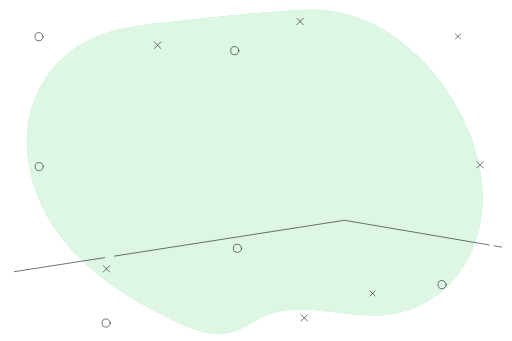
t = 0.00 s
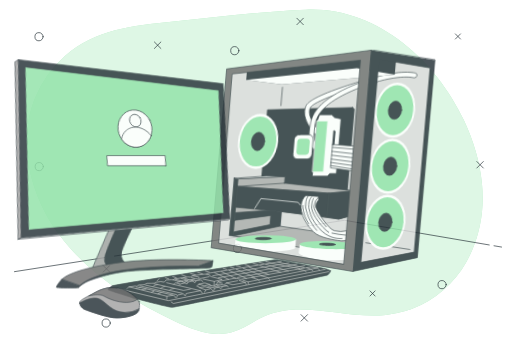
t = 0.33 s
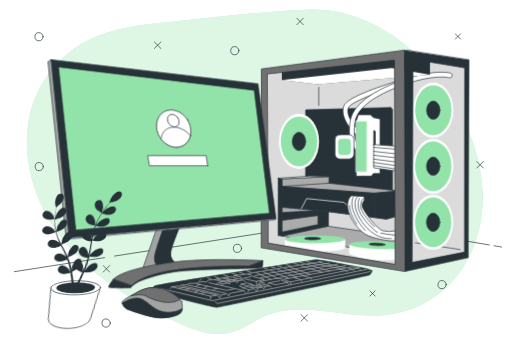
t = 0.99 s
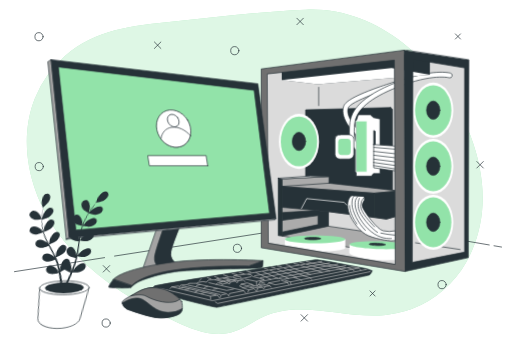
t = 1.32 s
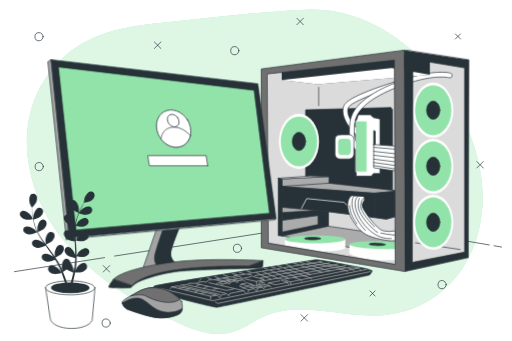
t = 1.76 s
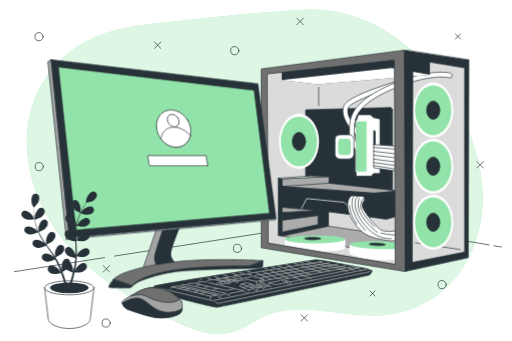
t = 2.20 s

The animated SVG that drew these frames (rendered in a browser with its animation timeline set to each time). Animation: 1 CSS @keyframes rule; one cycle of 2.20 s.

<svg class="animated" id="freepik_stories-modern-desktop-computer" xmlns="http://www.w3.org/2000/svg" viewBox="0 0 750 500" version="1.1" xmlns:xlink="http://www.w3.org/1999/xlink" xmlns:svgjs="http://svgjs.com/svgjs"><style>svg#freepik_stories-modern-desktop-computer:not(.animated) .animable {opacity: 0;}svg#freepik_stories-modern-desktop-computer.animated #freepik--CPU--inject-239 {animation: 1s 1 forwards cubic-bezier(.36,-0.01,.5,1.38) lightSpeedLeft;animation-delay: 0s;}svg#freepik_stories-modern-desktop-computer.animated #freepik--Keyboard--inject-239 {animation: 1s 1 forwards cubic-bezier(.36,-0.01,.5,1.38) lightSpeedLeft;animation-delay: 0s;}svg#freepik_stories-modern-desktop-computer.animated #freepik--Mouse--inject-239 {animation: 1s 1 forwards cubic-bezier(.36,-0.01,.5,1.38) lightSpeedLeft;animation-delay: 0s;}svg#freepik_stories-modern-desktop-computer.animated #freepik--Monitor--inject-239 {animation: 1s 1 forwards cubic-bezier(.36,-0.01,.5,1.38) lightSpeedLeft;animation-delay: 0s;}svg#freepik_stories-modern-desktop-computer.animated #freepik--Plant--inject-239 {animation: 2.2s 1 forwards cubic-bezier(.36,-0.01,.5,1.38) lightSpeedLeft;animation-delay: 0s;}            @keyframes lightSpeedLeft {              from {                transform: translate3d(-50%, 0, 0) skewX(20deg);                opacity: 0;              }              60% {                transform: skewX(-10deg);                opacity: 1;              }              80% {                transform: skewX(2deg);              }              to {                opacity: 1;                transform: translate3d(0, 0, 0);              }            }        </style><g id="freepik--background-simple--inject-239" class="animable" style="transform-origin: 373.132px 251.913px;"><path d="M706.44,270.9c-2.82-32.64-12.57-64.71-26.6-94.42C638,87.76,551.91,10.26,448.74,14.16,382.58,16.67,317,25.23,251.16,32c-56.17,5.8-112,11.1-156.28,50.11a164.19,164.19,0,0,0-44,61.81c-26.36,66-6.66,143.93,35.93,200.83s105,95.72,169.16,126.3c26.17,12.46,55.52,24,83.44,16.24,17.19-4.79,31.6-16.41,47.91-23.64,54.9-24.34,118.56,4.29,178.29-1.88a154.18,154.18,0,0,0,94.25-45.91c29.58-30.67,45.25-73.24,47.24-115.8A220.19,220.19,0,0,0,706.44,270.9Z" style="fill: rgb(146, 227, 169); transform-origin: 373.132px 251.913px;" id="elkivha1cubrk" class="animable"></path><g id="el80zz9j6q7g2"><path d="M706.44,270.9c-2.82-32.64-12.57-64.71-26.6-94.42C638,87.76,551.91,10.26,448.74,14.16,382.58,16.67,317,25.23,251.16,32c-56.17,5.8-112,11.1-156.28,50.11a164.19,164.19,0,0,0-44,61.81c-26.36,66-6.66,143.93,35.93,200.83s105,95.72,169.16,126.3c26.17,12.46,55.52,24,83.44,16.24,17.19-4.79,31.6-16.41,47.91-23.64,54.9-24.34,118.56,4.29,178.29-1.88a154.18,154.18,0,0,0,94.25-45.91c29.58-30.67,45.25-73.24,47.24-115.8A220.19,220.19,0,0,0,706.44,270.9Z" style="fill: rgb(255, 255, 255); opacity: 0.7; transform-origin: 373.132px 251.913px;" class="animable"></path></g></g><g id="freepik--Shapes--inject-239" class="animable" style="transform-origin: 379.57px 253.2px;"><line x1="226.03" y1="61.56" x2="235.52" y2="71.05" style="fill: none; stroke: rgb(38, 50, 56); stroke-linecap: round; stroke-linejoin: round; transform-origin: 230.775px 66.305px;" id="elqdm63fvt59" class="animable"></line><line x1="235.52" y1="61.56" x2="226.03" y2="71.05" style="fill: none; stroke: rgb(38, 50, 56); stroke-linecap: round; stroke-linejoin: round; transform-origin: 230.775px 66.305px;" id="elkt9784juhg" class="animable"></line><line x1="698.81" y1="236.85" x2="708.3" y2="246.34" style="fill: none; stroke: rgb(38, 50, 56); stroke-linecap: round; stroke-linejoin: round; transform-origin: 703.555px 241.595px;" id="eldrqehllw377" class="animable"></line><line x1="708.3" y1="236.85" x2="698.81" y2="246.34" style="fill: none; stroke: rgb(38, 50, 56); stroke-linecap: round; stroke-linejoin: round; transform-origin: 703.555px 241.595px;" id="el6dtgi1eow2l" class="animable"></line><line x1="150.97" y1="389.42" x2="160.46" y2="398.91" style="fill: none; stroke: rgb(38, 50, 56); stroke-linecap: round; stroke-linejoin: round; transform-origin: 155.715px 394.165px;" id="el6cuvejj72ll" class="animable"></line><line x1="160.46" y1="389.42" x2="150.97" y2="398.91" style="fill: none; stroke: rgb(38, 50, 56); stroke-linecap: round; stroke-linejoin: round; transform-origin: 155.715px 394.165px;" id="el8j3gqlo0vam" class="animable"></line><line x1="434.92" y1="26.74" x2="444.41" y2="36.23" style="fill: none; stroke: rgb(38, 50, 56); stroke-linecap: round; stroke-linejoin: round; transform-origin: 439.665px 31.485px;" id="ele9m01ujecf" class="animable"></line><line x1="444.41" y1="26.74" x2="434.92" y2="36.23" style="fill: none; stroke: rgb(38, 50, 56); stroke-linecap: round; stroke-linejoin: round; transform-origin: 439.665px 31.485px;" id="elim5m5qevbx" class="animable"></line><line x1="441.04" y1="461.38" x2="450.53" y2="470.87" style="fill: none; stroke: rgb(38, 50, 56); stroke-linecap: round; stroke-linejoin: round; transform-origin: 445.785px 466.125px;" id="ell0ux0gymlg" class="animable"></line><line x1="450.53" y1="461.38" x2="441.04" y2="470.87" style="fill: none; stroke: rgb(38, 50, 56); stroke-linecap: round; stroke-linejoin: round; transform-origin: 445.785px 466.125px;" id="elglvglz8rm0i" class="animable"></line><line x1="542.14" y1="426.56" x2="549.63" y2="434.06" style="fill: none; stroke: rgb(38, 50, 56); stroke-linecap: round; stroke-linejoin: round; transform-origin: 545.885px 430.31px;" id="elf54xcjk0ybh" class="animable"></line><line x1="549.63" y1="426.56" x2="542.14" y2="434.06" style="fill: none; stroke: rgb(38, 50, 56); stroke-linecap: round; stroke-linejoin: round; transform-origin: 545.885px 430.31px;" id="elb4b104sjvp" class="animable"></line><line x1="667.34" y1="49.73" x2="674.83" y2="57.22" style="fill: none; stroke: rgb(38, 50, 56); stroke-linecap: round; stroke-linejoin: round; transform-origin: 671.085px 53.475px;" id="el1u5zy7ghm0m" class="animable"></line><line x1="674.83" y1="49.73" x2="667.34" y2="57.22" style="fill: none; stroke: rgb(38, 50, 56); stroke-linecap: round; stroke-linejoin: round; transform-origin: 671.085px 53.475px;" id="elnscablfnl5" class="animable"></line><path d="M349.9,74.31a6,6,0,1,0-6,6A6,6,0,0,0,349.9,74.31Z" style="fill: none; stroke: rgb(38, 50, 56); stroke-linecap: round; stroke-linejoin: round; transform-origin: 343.9px 74.31px;" id="el4o6r5cjanh3" class="animable"></path><path d="M62.84,53.83a6,6,0,1,0-6,6A6,6,0,0,0,62.84,53.83Z" style="fill: none; stroke: rgb(38, 50, 56); stroke-linecap: round; stroke-linejoin: round; transform-origin: 56.84px 53.83px;" id="elilmjtkrpxwr" class="animable"></path><path d="M653.86,417.35a6,6,0,1,0-6,6A6,6,0,0,0,653.86,417.35Z" style="fill: none; stroke: rgb(38, 50, 56); stroke-linecap: round; stroke-linejoin: round; transform-origin: 647.86px 417.35px;" id="elcjsten0vt1r" class="animable"></path><path d="M161.32,473.66a6,6,0,1,0-6,6A6,6,0,0,0,161.32,473.66Z" style="fill: none; stroke: rgb(38, 50, 56); stroke-linecap: round; stroke-linejoin: round; transform-origin: 155.32px 473.66px;" id="elrqjxfl9n7os" class="animable"></path><path d="M63.18,244.29a6,6,0,1,0-6,6A6,6,0,0,0,63.18,244.29Z" style="fill: none; stroke: rgb(38, 50, 56); stroke-linecap: round; stroke-linejoin: round; transform-origin: 57.18px 244.29px;" id="elxgpk8xcez1" class="animable"></path><path d="M353.83,364.1a6,6,0,1,0-6,6A6,6,0,0,0,353.83,364.1Z" style="fill: none; stroke: rgb(38, 50, 56); stroke-linecap: round; stroke-linejoin: round; transform-origin: 347.83px 364.1px;" id="el9mwk5xg73z" class="animable"></path></g><g id="freepik--Table--inject-239" class="animable" style="transform-origin: 377.94px 360.665px;"><line x1="724.01" y1="360.37" x2="735.05" y2="362.25" style="fill: none; stroke: rgb(38, 50, 56); stroke-linecap: round; stroke-linejoin: round; transform-origin: 729.53px 361.31px;" id="elqifwcno8ki" class="animable"></line><polyline points="167.62 375.48 504.76 322.99 716.97 359.17" style="fill: none; stroke: rgb(38, 50, 56); stroke-linecap: round; stroke-linejoin: round; transform-origin: 442.295px 349.235px;" id="elayp1voy7e28" class="animable"></polyline><line x1="20.83" y1="398.34" x2="152.96" y2="377.76" style="fill: none; stroke: rgb(38, 50, 56); stroke-linecap: round; stroke-linejoin: round; transform-origin: 86.895px 388.05px;" id="el2qv7w71dq08" class="animable"></line></g><g id="freepik--CPU--inject-239" class="animable" style="transform-origin: 534.825px 235.8px;"><polygon points="591.71 80.61 387.81 105.15 388.21 359.59 593.7 392.35 683.5 373.74 683.9 91.81 591.71 80.61" style="fill: rgb(219, 219, 219); stroke: rgb(38, 50, 56); stroke-linecap: round; stroke-linejoin: round; transform-origin: 535.855px 236.48px;" id="el1z1ipgn9rt" class="animable"></polygon><line x1="674.23" y1="365.87" x2="608.89" y2="356" style="fill: none; stroke: rgb(38, 50, 56); stroke-linecap: round; stroke-linejoin: round; transform-origin: 641.56px 360.935px;" id="el59mn13g12bx" class="animable"></line><ellipse cx="634.87" cy="161.58" rx="29.44" ry="40.42" style="fill: rgb(255, 255, 255); transform-origin: 634.87px 161.58px;" id="el2g3fm7j0r51" class="animable"></ellipse><ellipse cx="634.87" cy="161.58" rx="26.66" ry="36.61" style="fill: rgb(146, 227, 169); transform-origin: 634.87px 161.58px;" id="ellpj6iwe41j" class="animable"></ellipse><ellipse cx="634.87" cy="161.58" rx="9.78" ry="13.43" style="fill: rgb(38, 50, 56); stroke: rgb(38, 50, 56); stroke-linecap: round; stroke-linejoin: round; transform-origin: 634.87px 161.58px;" id="elot41w3hj29g" class="animable"></ellipse><polygon points="572.28 157.61 447.82 161 447.82 272.18 575.11 286.04 575.11 160.16 572.28 157.61" style="fill: rgb(38, 50, 56); stroke: rgb(38, 50, 56); stroke-linecap: round; stroke-linejoin: round; transform-origin: 511.465px 221.825px;" id="elt3t1fxeudnn" class="animable"></polygon><ellipse cx="437.99" cy="207.36" rx="29.44" ry="40.42" style="fill: rgb(255, 255, 255); transform-origin: 437.99px 207.36px;" id="elrddhhw8hl5j" class="animable"></ellipse><ellipse cx="437.99" cy="207.36" rx="26.66" ry="36.61" style="fill: rgb(146, 227, 169); transform-origin: 437.99px 207.36px;" id="el7ezvx60wpaa" class="animable"></ellipse><ellipse cx="437.99" cy="207.36" rx="9.78" ry="13.43" style="fill: rgb(38, 50, 56); stroke: rgb(38, 50, 56); stroke-linecap: round; stroke-linejoin: round; transform-origin: 437.99px 207.36px;" id="elzrb1p6jsn2m" class="animable"></ellipse><ellipse cx="634.87" cy="243.74" rx="29.44" ry="40.42" style="fill: rgb(255, 255, 255); transform-origin: 634.87px 243.74px;" id="elzfticewt2qs" class="animable"></ellipse><ellipse cx="634.87" cy="243.74" rx="26.66" ry="36.61" style="fill: rgb(146, 227, 169); transform-origin: 634.87px 243.74px;" id="elj8fpgmu12r" class="animable"></ellipse><ellipse cx="634.87" cy="243.74" rx="9.78" ry="13.43" style="fill: rgb(38, 50, 56); stroke: rgb(38, 50, 56); stroke-linecap: round; stroke-linejoin: round; transform-origin: 634.87px 243.74px;" id="elpvbtauinjob" class="animable"></ellipse><ellipse cx="634.87" cy="325.91" rx="29.44" ry="40.42" style="fill: rgb(255, 255, 255); transform-origin: 634.87px 325.91px;" id="elwk0kjdfc8z" class="animable"></ellipse><ellipse cx="634.87" cy="325.91" rx="26.66" ry="36.61" style="fill: rgb(146, 227, 169); transform-origin: 634.87px 325.91px;" id="elsdk8yt7y18" class="animable"></ellipse><ellipse cx="634.87" cy="325.91" rx="9.78" ry="13.43" style="fill: rgb(38, 50, 56); stroke: rgb(38, 50, 56); stroke-linecap: round; stroke-linejoin: round; transform-origin: 634.87px 325.91px;" id="elxwjlvnibk6" class="animable"></ellipse><path d="M528.43,201.31a3.51,3.51,0,0,1-1.57-.37c-4.82-2.41-12-9.77-17-17.5-4.84-7.42-9.85-18.3-6.22-27.92,1.77-4.69,8.87-12.6,49.93-27.23,22-7.83,43.58-13.91,43.79-14a3.54,3.54,0,1,1,1.91,6.81c-34.87,9.78-85.55,27.69-89,36.88-2.73,7.22,2.29,16.62,5.52,21.57,5.22,8,11.59,13.71,14.25,15a3.53,3.53,0,0,1-1.59,6.69Z" style="fill: rgb(255, 255, 255); stroke: rgb(38, 50, 56); stroke-linecap: round; stroke-linejoin: round; transform-origin: 552.203px 157.711px;" id="elsa0ogexumzk" class="animable"></path><path d="M525.89,222.25a3.49,3.49,0,0,1-2-.61c-10-6.78-13.8-20.95-11.15-42.12,1.21-9.73,5.78-18.53,14-26.89,11-11.23,28.82-21.79,53-31.4,54-21.42,79.33-14.28,80.39-14a3.53,3.53,0,0,1-2,6.77c-.34-.09-24.57-6.56-75.77,13.76-39.65,15.73-60.12,32.94-62.58,52.6-2.29,18.31.43,30.22,8.09,35.38a3.54,3.54,0,0,1-2,6.47Z" style="fill: rgb(255, 255, 255); stroke: rgb(38, 50, 56); stroke-linecap: round; stroke-linejoin: round; transform-origin: 587.266px 164.059px;" id="elmqmixfervzq" class="animable"></path><polygon points="521.91 252.17 521.91 258.3 544.14 258.3 547.21 254.47 556.79 254.47 556.79 174.37 547.21 172.45 542.61 168.24 524.98 168.24 521.91 177.44 521.91 252.17" style="fill: rgb(255, 255, 255); stroke: rgb(38, 50, 56); stroke-linecap: round; stroke-linejoin: round; transform-origin: 539.35px 213.27px;" id="elv7v6j19dpqb" class="animable"></polygon><rect x="521.91" y="177.43" width="15.71" height="74.73" style="fill: rgb(146, 227, 169); stroke: rgb(255, 255, 255); stroke-linecap: round; stroke-linejoin: round; transform-origin: 529.765px 214.795px;" id="elo9r75mqdaik" class="animable"></rect><polygon points="584 214.61 547.59 211.93 547.59 246.03 582.46 251.02 584 214.61" style="fill: rgb(255, 255, 255); stroke: rgb(38, 50, 56); stroke-linecap: round; stroke-linejoin: round; transform-origin: 565.795px 231.475px;" id="elgjkws4f7n0a" class="animable"></polygon><line x1="548" y1="216.08" x2="583.56" y2="219.11" style="fill: none; stroke: rgb(38, 50, 56); stroke-linecap: round; stroke-linejoin: round; transform-origin: 565.78px 217.595px;" id="elftc359umcv" class="animable"></line><line x1="547.62" y1="221.94" x2="583.37" y2="225.92" style="fill: none; stroke: rgb(38, 50, 56); stroke-linecap: round; stroke-linejoin: round; transform-origin: 565.495px 223.93px;" id="elrc6v6bj4lda" class="animable"></line><line x1="547.81" y1="227.62" x2="583" y2="231.78" style="fill: none; stroke: rgb(38, 50, 56); stroke-linecap: round; stroke-linejoin: round; transform-origin: 565.405px 229.7px;" id="elheqzaminep" class="animable"></line><line x1="547.62" y1="233.29" x2="583" y2="237.83" style="fill: none; stroke: rgb(38, 50, 56); stroke-linecap: round; stroke-linejoin: round; transform-origin: 565.31px 235.56px;" id="elkabacp7cgd" class="animable"></line><line x1="547.24" y1="238.21" x2="582.43" y2="243.13" style="fill: none; stroke: rgb(38, 50, 56); stroke-linecap: round; stroke-linejoin: round; transform-origin: 564.835px 240.67px;" id="el8ups8re38px" class="animable"></line><line x1="547.43" y1="242.75" x2="582.24" y2="248.24" style="fill: none; stroke: rgb(38, 50, 56); stroke-linecap: round; stroke-linejoin: round; transform-origin: 564.835px 245.495px;" id="el7vvxvtchhpr" class="animable"></line><polygon points="547.59 211.93 547.59 191.3 549.89 192.62 549.89 211.92 547.59 211.93" style="fill: rgb(38, 50, 56); stroke: rgb(38, 50, 56); stroke-linecap: round; stroke-linejoin: round; transform-origin: 548.74px 201.615px;" id="elxng1sccv5oo" class="animable"></polygon><polygon points="407.63 261.43 407.63 345.44 413.44 346.05 413.44 262.35 407.63 261.43" style="fill: rgb(38, 50, 56); stroke: rgb(38, 50, 56); stroke-linecap: round; stroke-linejoin: round; transform-origin: 410.535px 303.74px;" id="elnvqvm4x3uaq" class="animable"></polygon><polygon points="413.44 262.35 482.01 258.81 482.01 268.6 584.56 279.93 584.56 316.05 566.2 321.26 481.09 310.24 481.09 331.66 580.89 346.36 580.89 374.21 413.44 346.05 413.44 262.35" style="fill: rgb(171, 171, 171); stroke: rgb(38, 50, 56); stroke-linecap: round; stroke-linejoin: round; transform-origin: 499px 316.51px;" id="eljoqqjsj2of" class="animable"></polygon><polygon points="482.01 268.6 413.13 273.37 548.13 283.3 584.56 279.93 482.01 268.6" style="fill: rgb(171, 171, 171); stroke: rgb(38, 50, 56); stroke-linecap: round; stroke-linejoin: round; transform-origin: 498.845px 275.95px;" id="elcc3m1njl5jc" class="animable"></polygon><polygon points="548.13 283.3 548.13 318.5 566.2 321.26 584.56 316.05 584.56 279.93 548.13 283.3" style="fill: rgb(38, 50, 56); stroke: rgb(38, 50, 56); stroke-linecap: round; stroke-linejoin: round; transform-origin: 566.345px 300.595px;" id="elnxhicnpl9s" class="animable"></polygon><polygon points="413.13 273.37 413.13 303.96 481.09 310.24 548.13 318.5 548.13 283.3 413.13 273.37" style="fill: rgb(38, 50, 56); stroke: rgb(38, 50, 56); stroke-linecap: round; stroke-linejoin: round; transform-origin: 480.63px 295.935px;" id="elf32v5hwb0mh" class="animable"></polygon><polyline points="441.69 305.51 449.34 291.18 504.28 296.67 508.1 300.73" style="fill: none; stroke: rgb(255, 255, 255); stroke-linecap: round; stroke-linejoin: round; transform-origin: 474.895px 298.345px;" id="elq0ibezrtmoq" class="animable"></polyline><path d="M515.07,287s-7,3.67-5.51,17.76,15.31,32.14,25.72,38.57,34.89,10.1,38.57,9.79,5.81-.61,5.81-.61V338.4a39.59,39.59,0,0,1-18.36,0c-9.49-2.45-27.86-28.47-30-34s2.75-11.33,2.75-11.33V288.5Z" style="fill: rgb(255, 255, 255); stroke: rgb(38, 50, 56); stroke-linecap: round; stroke-linejoin: round; transform-origin: 544.506px 320.069px;" id="elrgm13fnhfli" class="animable"></path><path d="M524.26,288.2s-6.13,3.06-3.37,16.53,14.39,29.69,27.55,38.26,25.1,6.74,25.1,6.74" style="fill: none; stroke: rgb(38, 50, 56); stroke-linecap: round; stroke-linejoin: round; transform-origin: 546.858px 319.047px;" id="elq4riw6tri7" class="animable"></path><path d="M534.05,288.5a17.72,17.72,0,0,0-5.83,14.06c.49,8.93,14.39,23.57,20.47,30" style="fill: none; stroke: rgb(38, 50, 56); stroke-linecap: round; stroke-linejoin: round; transform-origin: 538.444px 310.53px;" id="el7og6r4t0pp" class="animable"></path><path d="M526.48,290.77s-3,5.46-1.24,15,17.49,28.29,27.92,35" style="fill: none; stroke: rgb(38, 50, 56); stroke-linecap: round; stroke-linejoin: round; transform-origin: 538.923px 315.77px;" id="eltvs2ywhqt9g" class="animable"></path><path d="M518.91,287.17s-3.6,1.86-3.23,12.28,8.69,27.43,19.61,38.35" style="fill: none; stroke: rgb(38, 50, 56); stroke-linecap: round; stroke-linejoin: round; transform-origin: 525.472px 312.485px;" id="elbki8k2jns0s" class="animable"></path><path d="M512.21,301.44S511,312,522.76,328.37" style="fill: none; stroke: rgb(38, 50, 56); stroke-linecap: round; stroke-linejoin: round; transform-origin: 517.467px 314.905px;" id="elx5bw0db9evo" class="animable"></path><path d="M558,341.77a152.88,152.88,0,0,0,20.59,3" style="fill: none; stroke: rgb(38, 50, 56); stroke-linecap: round; stroke-linejoin: round; transform-origin: 568.295px 343.27px;" id="elijiiyxt6i7g" class="animable"></path><polygon points="407.63 261.43 454.98 258.07 482.01 258.81 413.44 262.35 407.63 261.43" style="fill: rgb(255, 255, 255); stroke: rgb(38, 50, 56); stroke-linecap: round; stroke-linejoin: round; transform-origin: 444.82px 260.21px;" id="elfbti0immxm" class="animable"></polygon><polygon points="413.86 323.03 465.91 316.08 465.91 329.39 413.66 340.11 413.44 346.05 481.09 331.66 481.09 310.24 461.54 308.53 413.46 311.71 413.86 323.03" style="fill: rgb(38, 50, 56); stroke: rgb(38, 50, 56); stroke-linecap: round; stroke-linejoin: round; transform-origin: 447.265px 327.29px;" id="el0i3h8k49dzxv" class="animable"></polygon><path d="M417.33,350.9v12.42c0,3.16,19.84,5.73,44.31,5.73S506,366.48,506,363.32V350.9Z" style="fill: rgb(255, 255, 255); transform-origin: 461.665px 359.975px;" id="eljwn544jc5h8" class="animable"></path><ellipse cx="461.64" cy="350.9" rx="44.31" ry="5.73" style="fill: rgb(146, 227, 169); transform-origin: 461.64px 350.9px;" id="el2evcwmjstg3" class="animable"></ellipse><path d="M469.64,349.82c0,1-5.24,1.79-11.7,1.79s-11.71-.8-11.71-1.79,5.24-1.79,11.71-1.79S469.64,348.83,469.64,349.82Z" style="fill: rgb(38, 50, 56); stroke: rgb(38, 50, 56); stroke-linecap: round; stroke-linejoin: round; transform-origin: 457.935px 349.82px;" id="elnpsx9p3tbfc" class="animable"></path><path d="M512.12,358.22l-.36,12.42c-.09,3.17,19.67,10.13,44.13,10.83s44.37-1.29,44.46-4.46l.35-16.24Z" style="fill: rgb(255, 255, 255); transform-origin: 556.23px 369.915px;" id="elpkv328byjoj" class="animable"></path><path d="M600.7,360.77c-.09,3.17-20,5.16-44.45,4.46s-44.22-3.84-44.13-7,20-5.16,44.46-4.45S600.79,357.61,600.7,360.77Z" style="fill: rgb(146, 227, 169); transform-origin: 556.41px 359.503px;" id="elcaclgbhegoh" class="animable"></path><path d="M564.44,358.65c0,1-5.29,1.64-11.75,1.46S541,359,541,358s5.29-1.64,11.75-1.45S564.47,357.66,564.44,358.65Z" style="fill: rgb(38, 50, 56); stroke: rgb(38, 50, 56); stroke-linecap: round; stroke-linejoin: round; transform-origin: 552.72px 358.328px;" id="elw61c529qmz" class="animable"></path><polygon points="412.76 103.42 412.76 117.23 465.45 123.66 629.94 109.52 629.94 88.32 591.71 80.61 412.76 103.42" style="fill: rgb(38, 50, 56); transform-origin: 521.35px 102.135px;" id="el8ubo7p93bky" class="animable"></polygon><polygon points="412.76 117.23 573.72 99.88 629.94 109.52 465.45 123.66 412.76 117.23" style="fill: rgb(255, 255, 255); transform-origin: 521.35px 111.77px;" id="el34btr4ix4pk" class="animable"></polygon><rect x="490.82" y="197.5" width="27.72" height="35.64" rx="7.11" style="fill: rgb(255, 255, 255); stroke: rgb(38, 50, 56); stroke-linecap: round; stroke-linejoin: round; transform-origin: 504.68px 215.32px;" id="el79fwz8jbqu7" class="animable"></rect><rect x="495.47" y="203.47" width="18.42" height="23.68" rx="5.04" style="fill: rgb(146, 227, 169); transform-origin: 504.68px 215.31px;" id="elh5e74v2ntro" class="animable"></rect><path d="M592.08,73.6,593.29,398l93-20.22.81-289.62Zm88.59,296.1-76.45,15L605,87l75.65,12.54Z" style="fill: rgb(38, 50, 56); stroke: rgb(38, 50, 56); stroke-linecap: round; stroke-linejoin: round; transform-origin: 639.59px 235.8px;" id="elhou2q25fks" class="animable"></path><path d="M592.08,73.6,382.55,101.11V363.23L593.29,398ZM393.07,356l-1.62-247.56L577.92,88.17l1.22,298.92Z" style="fill: rgb(112, 112, 112); stroke: rgb(38, 50, 56); stroke-linecap: round; stroke-linejoin: round; transform-origin: 487.92px 235.8px;" id="elevhf7ukkq4e" class="animable"></path><line x1="466.94" y1="128.03" x2="466.94" y2="154.82" style="fill: none; stroke: rgb(38, 50, 56); stroke-linecap: round; stroke-linejoin: round; transform-origin: 466.94px 141.425px;" id="ele405g9phd6p" class="animable"></line></g><g id="freepik--Keyboard--inject-239" class="animable" style="transform-origin: 383.467px 415.732px;"><path d="M259.83,437S313,450.93,317.88,450.6s221.83-46.37,223.45-47.35,4.22-6.16,4.22-6.16l-7.79-2.92s-71.35-13.94-74.91-13.29S228.37,417.2,226.1,419.47s-5.51,4.54-4.54,5.51S259.83,437,259.83,437Z" style="fill: rgb(38, 50, 56); stroke: rgb(38, 50, 56); stroke-linecap: round; stroke-linejoin: round; transform-origin: 383.467px 415.732px;" id="elowysvaevuw" class="animable"></path><polyline points="235.18 423.04 311.33 440.86 537.05 395.09" style="fill: none; stroke: rgb(184, 184, 184); stroke-linecap: round; stroke-linejoin: round; transform-origin: 386.115px 417.975px;" id="elsxjn9y563kf" class="animable"></polyline><polyline points="315.46 442.79 318.77 444.99 542.34 398.4" style="fill: none; stroke: rgb(184, 184, 184); stroke-linecap: round; stroke-linejoin: round; transform-origin: 428.9px 421.695px;" id="elbx2w8arz2ed" class="animable"></polyline><polyline points="248.91 423.21 251.72 420.66 308.31 434.43 308.57 438.51" style="fill: none; stroke: rgb(184, 184, 184); stroke-linecap: round; stroke-linejoin: round; transform-origin: 278.74px 429.585px;" id="eln55qp8ufh4" class="animable"></polyline><polyline points="308.31 434.43 318.47 432.92 321.63 436.8" style="fill: none; stroke: rgb(184, 184, 184); stroke-linecap: round; stroke-linejoin: round; transform-origin: 314.97px 434.86px;" id="elfjtj11tgaai" class="animable"></polyline><polyline points="322.6 436.19 323.57 432.79 332.18 430.73 335.09 434.01 336.3 430.37 356.92 426.25 359.96 429.88" style="fill: none; stroke: rgb(184, 184, 184); stroke-linecap: round; stroke-linejoin: round; transform-origin: 341.28px 431.22px;" id="el068xhpb5inth" class="animable"></polyline><polyline points="363.11 428.43 364.69 425.15 372.21 423.21 375.36 426.61" style="fill: none; stroke: rgb(184, 184, 184); stroke-linecap: round; stroke-linejoin: round; transform-origin: 369.235px 425.82px;" id="el0by8jzdwmlan" class="animable"></polyline><polyline points="376.57 426.12 377.54 422.36 383.49 421.15 386.64 423.45 388.46 420.18 395.13 419.09 397.44 421.03" style="fill: none; stroke: rgb(184, 184, 184); stroke-linecap: round; stroke-linejoin: round; transform-origin: 387.005px 422.605px;" id="elzlb0pxkqfi" class="animable"></polyline><polyline points="251.72 420.66 260.86 419.33 263.65 420.3 264.74 418 267.17 417.75 271.41 417.75 274.57 417.03 277.11 415.45 283.54 415.45 288.76 415.33 289.85 413.99 297.49 412.9 302.58 413.75 305.13 410.6 312.77 410.23 315.44 410.36 317.26 409.02 337.03 405.99 341.03 406.47 343.1 404.17 361.05 401.99 368.2 403.08 369.66 404.9" style="fill: none; stroke: rgb(184, 184, 184); stroke-linecap: round; stroke-linejoin: round; transform-origin: 310.69px 411.325px;" id="elwti722cdduf" class="animable"></polyline><line x1="355.59" y1="408.29" x2="367.84" y2="405.75" style="fill: none; stroke: rgb(184, 184, 184); stroke-linecap: round; stroke-linejoin: round; transform-origin: 361.715px 407.02px;" id="elr99eay29ppb" class="animable"></line><polyline points="370.75 405.63 387.36 409.9 375.85 412.66 359.35 409.26" style="fill: none; stroke: rgb(184, 184, 184); stroke-linecap: round; stroke-linejoin: round; transform-origin: 373.355px 409.145px;" id="elv061q4iibfr" class="animable"></polyline><line x1="375.84" y1="412.66" x2="375.84" y2="418.6" style="fill: none; stroke: rgb(184, 184, 184); stroke-linecap: round; stroke-linejoin: round; transform-origin: 375.84px 415.63px;" id="elgktlh1fbgi8" class="animable"></line><polyline points="395.13 419.09 384.58 416.66 378.03 417.39 377.18 419.33" style="fill: none; stroke: rgb(184, 184, 184); stroke-linecap: round; stroke-linejoin: round; transform-origin: 386.155px 417.995px;" id="elnccx6pb60ds" class="animable"></polyline><polyline points="383.49 421.15 371.72 418.6 367.6 420.3 366.99 421.27" style="fill: none; stroke: rgb(184, 184, 184); stroke-linecap: round; stroke-linejoin: round; transform-origin: 375.24px 419.935px;" id="elopm46lxo44b" class="animable"></polyline><line x1="377.54" y1="422.36" x2="370.99" y2="420.91" style="fill: none; stroke: rgb(184, 184, 184); stroke-linecap: round; stroke-linejoin: round; transform-origin: 374.265px 421.635px;" id="elvifd8zmg7x" class="animable"></line><line x1="388.46" y1="420.18" x2="380.58" y2="418.72" style="fill: none; stroke: rgb(184, 184, 184); stroke-linecap: round; stroke-linejoin: round; transform-origin: 384.52px 419.45px;" id="el56eir6k9tyf" class="animable"></line><polyline points="364.69 425.15 354.62 421.76 362.87 420.54 371.24 422.36" style="fill: none; stroke: rgb(184, 184, 184); stroke-linecap: round; stroke-linejoin: round; transform-origin: 362.93px 422.845px;" id="elc47ljbsv4ha" class="animable"></polyline><polygon points="353.77 416.66 361.65 419.09 369.78 417.27 362.26 414.84 353.77 416.66" style="fill: none; stroke: rgb(184, 184, 184); stroke-linecap: round; stroke-linejoin: round; transform-origin: 361.775px 416.965px;" id="el9o5xyqvkxql" class="animable"></polygon><polyline points="353.77 416.66 350.98 419.69 354.38 420.91" style="fill: none; stroke: rgb(184, 184, 184); stroke-linecap: round; stroke-linejoin: round; transform-origin: 352.68px 418.785px;" id="elv5fdl0svj9" class="animable"></polyline><line x1="369.78" y1="417.27" x2="371.72" y2="418.6" style="fill: none; stroke: rgb(184, 184, 184); stroke-linecap: round; stroke-linejoin: round; transform-origin: 370.75px 417.935px;" id="elb9rhvgg3az" class="animable"></line><line x1="356.92" y1="426.24" x2="306.22" y2="414.6" style="fill: none; stroke: rgb(184, 184, 184); stroke-linecap: round; stroke-linejoin: round; transform-origin: 331.57px 420.42px;" id="elmhmiv7t4axs" class="animable"></line><line x1="266.2" y1="421.03" x2="316.29" y2="432.55" style="fill: none; stroke: rgb(184, 184, 184); stroke-linecap: round; stroke-linejoin: round; transform-origin: 291.245px 426.79px;" id="elbfh4l87u8jk" class="animable"></line><line x1="267.77" y1="419.21" x2="321.99" y2="431.95" style="fill: none; stroke: rgb(184, 184, 184); stroke-linecap: round; stroke-linejoin: round; transform-origin: 294.88px 425.58px;" id="elcla7p1p6pq" class="animable"></line><line x1="275.66" y1="418.12" x2="330.24" y2="430" style="fill: none; stroke: rgb(184, 184, 184); stroke-linecap: round; stroke-linejoin: round; transform-origin: 302.95px 424.06px;" id="elv7j29ex2o4l" class="animable"></line><polyline points="288.52 416.18 332.06 425.88 342 423.94" style="fill: none; stroke: rgb(184, 184, 184); stroke-linecap: round; stroke-linejoin: round; transform-origin: 315.26px 421.03px;" id="elzdda7wi4m6" class="animable"></polyline><polyline points="379.03 417.38 381.1 412.94 406.68 407.84 414.42 409.73 515.97 391.43 525.62 393.09 529.06 396.31" style="fill: none; stroke: rgb(184, 184, 184); stroke-linecap: round; stroke-linejoin: round; transform-origin: 454.045px 404.405px;" id="elmo64bonuy6g" class="animable"></polyline><polyline points="525.62 393.09 425.42 413.4 426.53 416.62" style="fill: none; stroke: rgb(184, 184, 184); stroke-linecap: round; stroke-linejoin: round; transform-origin: 475.52px 404.855px;" id="el9525m78fne" class="animable"></polyline><polyline points="430.63 406.96 439.95 409.96 442.5 412.62" style="fill: none; stroke: rgb(184, 184, 184); stroke-linecap: round; stroke-linejoin: round; transform-origin: 436.565px 409.79px;" id="el6k7gmsan4zf" class="animable"></polyline><polyline points="444.17 404.3 454.82 407.52 456.82 409.85" style="fill: none; stroke: rgb(184, 184, 184); stroke-linecap: round; stroke-linejoin: round; transform-origin: 450.495px 407.075px;" id="el15kvux2qcgdi" class="animable"></polyline><polyline points="498.21 394.87 507.2 396.98 509.31 398.75" style="fill: none; stroke: rgb(184, 184, 184); stroke-linecap: round; stroke-linejoin: round; transform-origin: 503.76px 396.81px;" id="el6q32o4sqda" class="animable"></polyline><polyline points="509.86 392.87 517.3 395.09 518.74 396.98" style="fill: none; stroke: rgb(184, 184, 184); stroke-linecap: round; stroke-linejoin: round; transform-origin: 514.3px 394.925px;" id="elbh6xgu7hd7" class="animable"></polyline><polyline points="391.57 417.28 393.79 414.84 403.33 417.62 421.53 414.18 412.32 411.18" style="fill: none; stroke: rgb(184, 184, 184); stroke-linecap: round; stroke-linejoin: round; transform-origin: 406.55px 414.4px;" id="elom7wrxqlch" class="animable"></polyline><line x1="421.53" y1="414.18" x2="422.97" y2="417.28" style="fill: none; stroke: rgb(184, 184, 184); stroke-linecap: round; stroke-linejoin: round; transform-origin: 422.25px 415.73px;" id="elteue6hb4joq" class="animable"></line><line x1="425.42" y1="413.4" x2="417.76" y2="410.85" style="fill: none; stroke: rgb(184, 184, 184); stroke-linecap: round; stroke-linejoin: round; transform-origin: 421.59px 412.125px;" id="el6s53qa03ktk" class="animable"></line><line x1="393.79" y1="414.84" x2="409.88" y2="411.74" style="fill: none; stroke: rgb(184, 184, 184); stroke-linecap: round; stroke-linejoin: round; transform-origin: 401.835px 413.29px;" id="el446megseoym" class="animable"></line><line x1="381.92" y1="413.51" x2="387.8" y2="415.29" style="fill: none; stroke: rgb(184, 184, 184); stroke-linecap: round; stroke-linejoin: round; transform-origin: 384.86px 414.4px;" id="el39paw82kneq" class="animable"></line><polyline points="287.08 420.27 288.49 418.39 293.2 417.33" style="fill: none; stroke: rgb(184, 184, 184); stroke-linecap: round; stroke-linejoin: round; transform-origin: 290.14px 418.8px;" id="el1glfa2p7xep" class="animable"></polyline><polyline points="298.63 423.22 299.8 421.33 304.05 420.04" style="fill: none; stroke: rgb(184, 184, 184); stroke-linecap: round; stroke-linejoin: round; transform-origin: 301.34px 421.63px;" id="elzw4jwxlrumg" class="animable"></polyline><polyline points="311.82 425.22 313 424.04 318.42 423.1" style="fill: none; stroke: rgb(184, 184, 184); stroke-linecap: round; stroke-linejoin: round; transform-origin: 315.12px 424.16px;" id="elxad6pfbqm3" class="animable"></polyline><line x1="294.74" y1="430.64" x2="299.45" y2="429.23" style="fill: none; stroke: rgb(184, 184, 184); stroke-linecap: round; stroke-linejoin: round; transform-origin: 297.095px 429.935px;" id="elvv8ncb79xme" class="animable"></line><line x1="285.54" y1="428.29" x2="288.73" y2="427.11" style="fill: none; stroke: rgb(184, 184, 184); stroke-linecap: round; stroke-linejoin: round; transform-origin: 287.135px 427.7px;" id="elu7o6g77vw5g" class="animable"></line><line x1="262.45" y1="422.39" x2="267.98" y2="421.92" style="fill: none; stroke: rgb(184, 184, 184); stroke-linecap: round; stroke-linejoin: round; transform-origin: 265.215px 422.155px;" id="elm06poy1irj" class="animable"></line><line x1="271.05" y1="424.52" x2="276.82" y2="423.81" style="fill: none; stroke: rgb(184, 184, 184); stroke-linecap: round; stroke-linejoin: round; transform-origin: 273.935px 424.165px;" id="el1us1o2q9426" class="animable"></line><polyline points="316.66 416.97 319.37 414.62 325.73 416.27 325.73 417.68" style="fill: none; stroke: rgb(184, 184, 184); stroke-linecap: round; stroke-linejoin: round; transform-origin: 321.195px 416.15px;" id="el3e5v9yczvyv" class="animable"></polyline><polyline points="326.67 416.38 333.51 414.85 335.98 416.62 337.51 413.56 344.7 412.02 347.53 414.73 349.18 411.67 356.49 410.49 359.32 413.08" style="fill: none; stroke: rgb(184, 184, 184); stroke-linecap: round; stroke-linejoin: round; transform-origin: 342.995px 413.555px;" id="el8o9g9w8twj7" class="animable"></polyline><polyline points="321.84 413.79 348.95 408.61 354.01 409.67" style="fill: none; stroke: rgb(184, 184, 184); stroke-linecap: round; stroke-linejoin: round; transform-origin: 337.925px 411.2px;" id="elgte7zjikk6f" class="animable"></polyline><line x1="333.51" y1="414.85" x2="328.44" y2="412.85" style="fill: none; stroke: rgb(184, 184, 184); stroke-linecap: round; stroke-linejoin: round; transform-origin: 330.975px 413.85px;" id="elrmdzu5e9x6g" class="animable"></line><line x1="337.51" y1="413.56" x2="332.8" y2="412.26" style="fill: none; stroke: rgb(184, 184, 184); stroke-linecap: round; stroke-linejoin: round; transform-origin: 335.155px 412.91px;" id="elpg6smhgol4l" class="animable"></line><line x1="349.18" y1="411.67" x2="342.94" y2="410.37" style="fill: none; stroke: rgb(184, 184, 184); stroke-linecap: round; stroke-linejoin: round; transform-origin: 346.06px 411.02px;" id="elsn1ruyx7qr" class="animable"></line><line x1="315.44" y1="410.36" x2="325.49" y2="412.97" style="fill: none; stroke: rgb(184, 184, 184); stroke-linecap: round; stroke-linejoin: round; transform-origin: 320.465px 411.665px;" id="elkdilzmuch1r" class="animable"></line><line x1="318.07" y1="409.31" x2="329.5" y2="412.38" style="fill: none; stroke: rgb(184, 184, 184); stroke-linecap: round; stroke-linejoin: round; transform-origin: 323.785px 410.845px;" id="elp4uufr82jh" class="animable"></line><line x1="327.03" y1="408.13" x2="336.81" y2="411.08" style="fill: none; stroke: rgb(184, 184, 184); stroke-linecap: round; stroke-linejoin: round; transform-origin: 331.92px 409.605px;" id="elkskfxwab6p" class="animable"></line><polyline points="330.68 407.31 340.11 410.73 344.7 412.02" style="fill: none; stroke: rgb(184, 184, 184); stroke-linecap: round; stroke-linejoin: round; transform-origin: 337.69px 409.665px;" id="elzv23y87aozm" class="animable"></polyline><line x1="342.11" y1="406.96" x2="346.59" y2="408.25" style="fill: none; stroke: rgb(184, 184, 184); stroke-linecap: round; stroke-linejoin: round; transform-origin: 344.35px 407.605px;" id="elkavzk2xugj" class="animable"></line><polyline points="343.1 404.17 352.95 406.25 353.66 408.72" style="fill: none; stroke: rgb(184, 184, 184); stroke-linecap: round; stroke-linejoin: round; transform-origin: 348.38px 406.445px;" id="elonbc5vxsj2f" class="animable"></polyline><line x1="363.68" y1="401.06" x2="471.39" y2="383.5" style="fill: none; stroke: rgb(184, 184, 184); stroke-linecap: round; stroke-linejoin: round; transform-origin: 417.535px 392.28px;" id="elrlrdsynpl5n" class="animable"></line><line x1="373.14" y1="404.3" x2="482.9" y2="385.75" style="fill: none; stroke: rgb(184, 184, 184); stroke-linecap: round; stroke-linejoin: round; transform-origin: 428.02px 395.025px;" id="elwmi8wui47jf" class="animable"></line><line x1="381.55" y1="407.28" x2="494.8" y2="387.5" style="fill: none; stroke: rgb(184, 184, 184); stroke-linecap: round; stroke-linejoin: round; transform-origin: 438.175px 397.39px;" id="el5tarjiurubf" class="animable"></line><line x1="409.55" y1="406.93" x2="506.53" y2="389.6" style="fill: none; stroke: rgb(184, 184, 184); stroke-linecap: round; stroke-linejoin: round; transform-origin: 458.04px 398.265px;" id="elpnvuymsojg9" class="animable"></line><line x1="455.56" y1="385.93" x2="499.74" y2="394" style="fill: none; stroke: rgb(184, 184, 184); stroke-linecap: round; stroke-linejoin: round; transform-origin: 477.65px 389.965px;" id="eliswa9d1uj1" class="animable"></line><line x1="466.43" y1="384.41" x2="506.17" y2="392.48" style="fill: none; stroke: rgb(184, 184, 184); stroke-linecap: round; stroke-linejoin: round; transform-origin: 486.3px 388.445px;" id="elbeie4ryh2je" class="animable"></line><line x1="483.26" y1="397.39" x2="449.13" y2="387.69" style="fill: none; stroke: rgb(184, 184, 184); stroke-linecap: round; stroke-linejoin: round; transform-origin: 466.195px 392.54px;" id="elqf4t6p05yl" class="animable"></line><line x1="472.16" y1="399.49" x2="441.19" y2="389.79" style="fill: none; stroke: rgb(184, 184, 184); stroke-linecap: round; stroke-linejoin: round; transform-origin: 456.675px 394.64px;" id="el041zidoqvova" class="animable"></line><line x1="454.98" y1="402.76" x2="425.17" y2="391.78" style="fill: none; stroke: rgb(184, 184, 184); stroke-linecap: round; stroke-linejoin: round; transform-origin: 440.075px 397.27px;" id="elxvid1v0gn2" class="animable"></line><line x1="445.51" y1="404.52" x2="416.52" y2="393.41" style="fill: none; stroke: rgb(184, 184, 184); stroke-linecap: round; stroke-linejoin: round; transform-origin: 431.015px 398.965px;" id="eleu8nmubqcm" class="animable"></line><line x1="434.76" y1="406.5" x2="406.59" y2="394.93" style="fill: none; stroke: rgb(184, 184, 184); stroke-linecap: round; stroke-linejoin: round; transform-origin: 420.675px 400.715px;" id="eldvmp4ckttxm" class="animable"></line><line x1="422.84" y1="408.37" x2="396.07" y2="396.45" style="fill: none; stroke: rgb(184, 184, 184); stroke-linecap: round; stroke-linejoin: round; transform-origin: 409.455px 402.41px;" id="el6qx9x1vob5b" class="animable"></line><line x1="407.41" y1="408.49" x2="385.2" y2="398.21" style="fill: none; stroke: rgb(184, 184, 184); stroke-linecap: round; stroke-linejoin: round; transform-origin: 396.305px 403.35px;" id="ell4bb56uypw" class="animable"></line><line x1="397.01" y1="409.78" x2="375.15" y2="399.72" style="fill: none; stroke: rgb(184, 184, 184); stroke-linecap: round; stroke-linejoin: round; transform-origin: 386.08px 404.75px;" id="el9phk1xid92" class="animable"></line><line x1="292.29" y1="411.53" x2="294.86" y2="408.61" style="fill: none; stroke: rgb(184, 184, 184); stroke-linecap: round; stroke-linejoin: round; transform-origin: 293.575px 410.07px;" id="el10jgdloblci" class="animable"></line><line x1="303.86" y1="407.09" x2="308.88" y2="408.96" style="fill: none; stroke: rgb(184, 184, 184); stroke-linecap: round; stroke-linejoin: round; transform-origin: 306.37px 408.025px;" id="el2b536zxoi2o" class="animable"></line><line x1="314.61" y1="405.57" x2="319.99" y2="407.32" style="fill: none; stroke: rgb(184, 184, 184); stroke-linecap: round; stroke-linejoin: round; transform-origin: 317.3px 406.445px;" id="elmxvx5vaisb" class="animable"></line><line x1="327.47" y1="403.11" x2="334.24" y2="405.45" style="fill: none; stroke: rgb(184, 184, 184); stroke-linecap: round; stroke-linejoin: round; transform-origin: 330.855px 404.28px;" id="elbb79zvby5gw" class="animable"></line><line x1="340.09" y1="401.01" x2="347.45" y2="402.76" style="fill: none; stroke: rgb(184, 184, 184); stroke-linecap: round; stroke-linejoin: round; transform-origin: 343.77px 401.885px;" id="elgul563p2ot" class="animable"></line><line x1="350.37" y1="399.26" x2="357.85" y2="401.59" style="fill: none; stroke: rgb(184, 184, 184); stroke-linecap: round; stroke-linejoin: round; transform-origin: 354.11px 400.425px;" id="el96s974nz1h6" class="animable"></line><line x1="361.59" y1="397.39" x2="367.44" y2="399.14" style="fill: none; stroke: rgb(184, 184, 184); stroke-linecap: round; stroke-linejoin: round; transform-origin: 364.515px 398.265px;" id="elvpdijs8yar" class="animable"></line><line x1="387.31" y1="393.41" x2="392.21" y2="394.93" style="fill: none; stroke: rgb(184, 184, 184); stroke-linecap: round; stroke-linejoin: round; transform-origin: 389.76px 394.17px;" id="elc13p2j9kwpj" class="animable"></line><line x1="397.59" y1="391.66" x2="403.2" y2="393.06" style="fill: none; stroke: rgb(184, 184, 184); stroke-linecap: round; stroke-linejoin: round; transform-origin: 400.395px 392.36px;" id="ellefae2ag7f" class="animable"></line><line x1="406.71" y1="390.02" x2="412.32" y2="391.08" style="fill: none; stroke: rgb(184, 184, 184); stroke-linecap: round; stroke-linejoin: round; transform-origin: 409.515px 390.55px;" id="elbih78qkruti" class="animable"></line><line x1="419.45" y1="388.27" x2="425.41" y2="390.02" style="fill: none; stroke: rgb(184, 184, 184); stroke-linecap: round; stroke-linejoin: round; transform-origin: 422.43px 389.145px;" id="elrbor3ctu5h" class="animable"></line><line x1="430.9" y1="386.52" x2="437.68" y2="387.92" style="fill: none; stroke: rgb(184, 184, 184); stroke-linecap: round; stroke-linejoin: round; transform-origin: 434.29px 387.22px;" id="el576wrm4wr9i" class="animable"></line><line x1="439.43" y1="384.88" x2="446.21" y2="386.52" style="fill: none; stroke: rgb(184, 184, 184); stroke-linecap: round; stroke-linejoin: round; transform-origin: 442.82px 385.7px;" id="ely1xglb9fudl" class="animable"></line><line x1="449.02" y1="383.48" x2="454.74" y2="385" style="fill: none; stroke: rgb(184, 184, 184); stroke-linecap: round; stroke-linejoin: round; transform-origin: 451.88px 384.24px;" id="ely7t1lgqzau" class="animable"></line></g><g id="freepik--Mouse--inject-239" class="animable" style="transform-origin: 222.867px 443.977px;"><path d="M266,442.17S254.31,426.93,235.18,423s-29.51,2.92-38.92,8.11-18.48,9.4-17.51,13.29a14.1,14.1,0,0,0,7.13,8.76c2.92,1.3,31.14,11.35,44.44,12.65s29.18-2.27,34.05-7.14S266,442.17,266,442.17Z" style="fill: rgb(163, 163, 163); stroke: rgb(38, 50, 56); stroke-linecap: round; stroke-linejoin: round; transform-origin: 222.867px 443.957px;" id="el6rhlcpe1e9o" class="animable"></path><path d="M263.05,438.88c-4.59-4.71-14.37-13.1-27.87-15.84-19.13-3.89-29.51,2.92-38.92,8.11-1.79,1-3.56,1.93-5.26,2.85,2-.47,15.84-3.54,22.45.06,7.14,3.9,20.11,9.41,34.05,9.41C255.43,443.47,260.31,441.17,263.05,438.88Z" style="fill: rgb(112, 112, 112); stroke: rgb(38, 50, 56); stroke-linecap: round; stroke-linejoin: round; transform-origin: 227.025px 432.68px;" id="el4svj9uwknce" class="animable"></path><path d="M266.91,452.64a37.11,37.11,0,0,1-21,5.42c-18.48-.65-25.94-12.65-37.62-19.13s-29.51,5.51-29.51,5.51a14.1,14.1,0,0,0,7.13,8.76c2.92,1.3,31.14,11.35,44.44,12.65s29.18-2.27,34.05-7.14A10.16,10.16,0,0,0,266.91,452.64Z" style="fill: rgb(38, 50, 56); stroke: rgb(38, 50, 56); stroke-linecap: round; stroke-linejoin: round; transform-origin: 222.845px 451.564px;" id="elg3qqwhfme6p" class="animable"></path></g><g id="freepik--Monitor--inject-239" class="animable" style="transform-origin: 237.13px 254.958px;"><polygon points="74.71 87.63 69.8 90.59 96.89 350.8 101.39 348.91 74.71 87.63" style="fill: rgb(163, 163, 163); stroke: rgb(38, 50, 56); stroke-linecap: round; stroke-linejoin: round; transform-origin: 85.595px 219.215px;" id="el8c9w7d62vix" class="animable"></polygon><path d="M229.47,335l-21.2,61.54,49.06-10.45s-8.71-6.09-7.54-15.38,13.06-37.74,13.06-37.74Z" style="fill: rgb(163, 163, 163); stroke: rgb(38, 50, 56); stroke-linecap: round; stroke-linejoin: round; transform-origin: 235.56px 364.755px;" id="elrdgqla20lso" class="animable"></path><path d="M249.79,370.67c1.16-9.29,13.06-37.74,13.06-37.74l-23.49,1.43c-1.88,5.42-12.57,35-13.09,43.28a15.59,15.59,0,0,0,6.14,13.72l24.92-5.31S248.62,380,249.79,370.67Z" style="fill: rgb(38, 50, 56); stroke: rgb(38, 50, 56); stroke-linecap: round; stroke-linejoin: round; transform-origin: 244.534px 362.145px;" id="elo6dix0g9e5" class="animable"></path><polygon points="74.71 87.63 101.39 348.91 404.46 320.72 377.78 122.87 74.71 87.63" style="fill: rgb(38, 50, 56); stroke: rgb(38, 50, 56); stroke-linecap: round; stroke-linejoin: round; transform-origin: 239.585px 218.27px;" id="elmramcd6051s" class="animable"></polygon><polygon points="85.28 98.2 110.96 337.33 394.9 312.67 372.25 132.43 85.28 98.2" style="fill: rgb(146, 227, 169); stroke: rgb(38, 50, 56); stroke-linecap: round; stroke-linejoin: round; transform-origin: 240.09px 217.765px;" id="elx8xkdbirc6e" class="animable"></polygon><g id="elahb0bo9bbsb"><ellipse cx="254.31" cy="188.55" rx="23.98" ry="28.48" style="fill: rgb(255, 255, 255); stroke: rgb(38, 50, 56); stroke-linecap: round; stroke-linejoin: round; transform-origin: 254.31px 188.55px; transform: rotate(-31.03deg);" class="animable"></ellipse></g><g id="elvd5of0m0l1"><ellipse cx="253.73" cy="176.86" rx="7.82" ry="9.92" style="fill: rgb(255, 255, 255); stroke: rgb(38, 50, 56); stroke-linecap: round; stroke-linejoin: round; transform-origin: 253.73px 176.86px; transform: rotate(-36.12deg);" class="animable"></ellipse></g><path d="M278.87,198.84c-7.35-8.36-17.63-13.39-27-12.22s-15.09,8-16.14,17.27c6.81,9,17.67,13.85,27.61,11.38C271.45,213.26,277,206.9,278.87,198.84Z" style="fill: rgb(255, 255, 255); stroke: rgb(38, 50, 56); stroke-linecap: round; stroke-linejoin: round; transform-origin: 257.3px 201.182px;" id="elaygy6f0v8wa" class="animable"></path><polygon points="304.22 243.07 218.65 243.07 216.3 228.17 301.86 228.17 304.22 243.07" style="fill: rgb(255, 255, 255); stroke: rgb(38, 50, 56); stroke-linecap: round; stroke-linejoin: round; transform-origin: 260.26px 235.62px;" id="eljqjtuts60bp" class="animable"></polygon><polygon points="96.89 350.8 403.05 322.32 404.46 320.72 101.39 348.91 96.89 350.8" style="fill: rgb(255, 255, 255); stroke: rgb(38, 50, 56); stroke-linecap: round; stroke-linejoin: round; transform-origin: 250.675px 335.76px;" id="elgalveetxfp9" class="animable"></polygon><path d="M191.32,421.6s6.44-6.13,12.72-9,32.77-12.86,63-15.26,101.74-3.74,106.53-3.89,10.33-.6,10.92-2.24.87-9,.87-9l-21.19,7.84-2.12-2s-23.34-2.25-66.13,1.19-68.83,10-86.33,15.56S191.32,421.6,191.32,421.6Z" style="fill: rgb(38, 50, 56); stroke: rgb(38, 50, 56); stroke-linecap: round; stroke-linejoin: round; transform-origin: 288.34px 401.905px;" id="elerda19p6hwf" class="animable"></path><path d="M165.89,409.86l27,9.29s10.16-14.81,59.51-22.65,111.76-6.38,111.76-6.38l21.19-7.84s-81-4.64-133.53,2.32S172.57,401.73,165.89,409.86Z" style="fill: rgb(112, 112, 112); stroke: rgb(38, 50, 56); stroke-linecap: round; stroke-linejoin: round; transform-origin: 275.62px 399.957px;" id="elxcqtr768keg" class="animable"></path><path d="M165.89,409.86s-8.71,10.74-6.38,11.61,28.73,1.16,30.77.29a4.79,4.79,0,0,0,2.61-2.61Z" style="fill: rgb(38, 50, 56); stroke: rgb(38, 50, 56); stroke-linecap: round; stroke-linejoin: round; transform-origin: 176.002px 416.073px;" id="elfu0w7o7iymg" class="animable"></path></g><g id="freepik--Plant--inject-239" class="animable animator-active" style="transform-origin: 86.4441px 381.222px;"><path d="M65,422l5.31,44.7c0,8.25,13.85,14.94,30.93,14.94s30.93-6.69,30.93-14.94l5.31-44.7Z" style="fill: rgb(255, 255, 255); stroke: rgb(38, 50, 56); stroke-linecap: round; stroke-linejoin: round; transform-origin: 101.24px 451.82px;" id="ele308wg3me5" class="animable"></path><ellipse cx="101.28" cy="422.01" rx="36.24" ry="10.26" style="fill: rgb(255, 255, 255); stroke: rgb(38, 50, 56); stroke-linecap: round; stroke-linejoin: round; transform-origin: 101.28px 422.01px;" id="elzg8ihqrlal" class="animable"></ellipse><ellipse cx="101.28" cy="422.01" rx="28.24" ry="8" style="fill: rgb(38, 50, 56); transform-origin: 101.28px 422.01px;" id="el4adcr49etn7" class="animable"></ellipse><path d="M39,321.75c3.35.92,11-.37,11-.37s-2.39-4.82-2.58-5.1c-2.21-3.3-8.41-8.37-12.68-7.15a5.27,5.27,0,0,0-3.24,7.13C32.74,319.17,36.16,321,39,321.75Z" style="fill: rgb(38, 50, 56); transform-origin: 40.5305px 315.513px;" id="el07yaswjwgqlm" class="animable"></path><path d="M117.35,312.12c.07,0,.66-5.33.65-5.67,0-4-2.39-11.62-6.63-13a5.26,5.26,0,0,0-6.63,4.16c-.64,3.07,1.23,6.46,3.18,8.69C110.21,309,117.34,312.12,117.35,312.12Z" style="fill: rgb(38, 50, 56); transform-origin: 111.306px 302.684px;" id="elsvmyfkjisic" class="animable"></path><path d="M136.33,280.81c-4.44.16-8.77,6.91-9.85,10.73-.09.33-1,5.66-.87,5.65l.09,0c-.69,1.06-1.42,2.2-2.19,3.47-1.4,2.35-3,5-4.48,8a92.21,92.21,0,0,0-4.41,10,68.86,68.86,0,0,0-3.3,11.74c0,.05,0,.1,0,.15-.16-1.29-.74-4.89-.82-5.16-1.07-3.82-5.38-10.58-9.82-10.75a5.26,5.26,0,0,0-5.3,5.76c.2,3.14,2.89,5.91,5.36,7.54,2.79,1.85,10,3,10.52,3.08a92.12,92.12,0,0,0-1.16,12.37c-.08,2.41-.09,4.84-.06,7.28-.18-1.11-.35-2.1-.38-2.24-1.07-3.82-5.39-10.57-9.83-10.75a5.26,5.26,0,0,0-5.29,5.77c.2,3.13,2.89,5.9,5.36,7.54s8.59,2.76,10.2,3c0,.94,0,1.88.06,2.81.11,4.49.24,9,.24,13.37,0,1.55-.06,3.08-.12,4.6-.16-1-.3-1.81-.33-1.94-1.07-3.82-5.38-10.58-9.83-10.75a5.27,5.27,0,0,0-5.29,5.77c.2,3.13,2.89,5.9,5.36,7.54s8,2.64,9.92,3c-.11,1.56-.2,3.13-.37,4.64-.14,1-.2,2-.4,3.05s-.34,2-.51,3c-.4,1.91-.8,3.89-1.23,5.74-.3,1.29-.6,2.52-.9,3.76,0-1.55,0-4.57,0-4.82a20.41,20.41,0,0,0-4.13-9.44,7.46,7.46,0,0,0-.24-1.14,5.26,5.26,0,0,0-7-3.49c-4.08,1.75-5.7,9.6-5.33,13.55,0,.23.54,2.73.89,4.31-.34-.9-.67-1.77-1-2.68-.72-1.82-1.49-3.61-2.31-5.54l-1.3-2.78c-.42-.93-1-1.87-1.46-2.82-1.17-2.18-2.47-4.33-3.82-6.46,1.59-.63,7.19-3,9.27-5.1s4.11-5.4,3.64-8.5a5.25,5.25,0,0,0-6.39-4.51c-4.31,1.11-7.09,8.62-7.33,12.58,0,.25.14,3.11.25,4.68-.82-1.28-1.64-2.55-2.51-3.82-2.53-3.65-5.2-7.27-7.84-10.89-.82-1.11-1.61-2.22-2.41-3.34.57-.22,7.29-2.84,9.62-5.23,2.07-2.12,4.11-5.4,3.64-8.5a5.28,5.28,0,0,0-6.4-4.52c-4.3,1.11-7.08,8.63-7.32,12.59,0,.3.2,4.42.31,5.46-1.76-2.45-3.49-4.91-5.1-7.4a92.08,92.08,0,0,1-5.9-10.47c.26-.1,7.29-2.81,9.68-5.25,2.06-2.13,4.11-5.4,3.64-8.51a5.27,5.27,0,0,0-6.4-4.51c-4.3,1.11-7.08,8.62-7.32,12.59,0,.26.15,3.39.26,4.88l-.24.07a67.33,67.33,0,0,1-3.94-11.42c-.56-2.15-1-4.24-1.34-6.28,1.36-.37,7.56-2.12,10-4.09s4.68-4.92,4.55-8a5.26,5.26,0,0,0-5.86-5.19c-4.4.63-8,7.79-8.66,11.71,0,.21-.17,2.41-.24,4-.15-.92-.32-1.87-.44-2.76-.48-3.33-.71-6.4-.89-9.13-.09-1.55-.15-2.95-.18-4.27,1.15-1.06,5.71-5.38,6.9-8.18s1.89-6.52.33-9.24a5.26,5.26,0,0,0-7.59-1.91c-3.61,2.59-3.5,10.6-2.29,14.38.1.33,2.32,5.25,2.38,5.2l.07-.07c0,1.27,0,2.62.09,4.11.12,2.73.29,5.82.69,9.17a95.91,95.91,0,0,0,1.82,10.75,68.48,68.48,0,0,0,3.73,11.61l.06.13c-.85-1-3.31-3.67-3.53-3.85-3-2.6-10.32-5.85-14.12-3.55a5.26,5.26,0,0,0-1.24,7.73c1.9,2.51,5.67,3.33,8.63,3.33,3.35,0,9.95-3,10.47-3.23a92.82,92.82,0,0,0,5.86,10.95c1.26,2.06,2.6,4.09,4,6.11-.76-.83-1.45-1.56-1.56-1.65-3-2.6-10.32-5.86-14.12-3.55a5.26,5.26,0,0,0-1.24,7.73c1.89,2.5,5.67,3.33,8.63,3.33s8.69-2.44,10.18-3.11c.54.77,1.06,1.55,1.6,2.32,2.57,3.68,5.15,7.34,7.57,11,.85,1.3,1.65,2.6,2.45,3.91-.68-.74-1.26-1.35-1.35-1.44-3-2.6-10.33-5.85-14.13-3.55A5.27,5.27,0,0,0,62,380.28c1.89,2.51,5.66,3.33,8.63,3.34s8.13-2.21,9.91-3c.77,1.36,1.56,2.72,2.25,4.07.45.93,1,1.8,1.35,2.76l1.24,2.81c.73,1.82,1.48,3.68,2.15,5.47.46,1.24.89,2.43,1.32,3.63-.84-1.3-2.52-3.81-2.69-4-2.57-3-9.32-7.35-13.42-5.65a5.26,5.26,0,0,0-2.39,7.46c1.49,2.76,5.09,4.15,8,4.6,3.23.49,9.94-1.36,10.78-1.6.7,2,1.37,3.92,2,5.76,2.08,6.3,3.58,11.64,4.58,15.41l3-.44a1.82,1.82,0,0,1-.07-.25c-1.1-3.79-2.74-9.19-5-15.57-.7-2-1.5-4.16-2.34-6.35a57.31,57.31,0,0,0,5.6-3.7c2.61,2.11,8.79,4.13,9.59,4.38-.51,2.05-1,4-1.53,5.89-1.74,6.41-3.44,11.68-4.68,15.38l3.27-.48c1.12-3.65,2.53-8.5,4-14.23.52-2.07,1-4.3,1.54-6.59.86.05,7.82.45,10.88-.72,2.76-1.07,6-3.19,6.86-6.2a5.26,5.26,0,0,0-3.91-6.78c-4.37-.79-10.05,4.86-11.92,8.36-.11.21-1.06,2.58-1.64,4.09.21-.94.41-1.85.61-2.81.4-1.91.75-3.83,1.13-5.89.14-1,.29-2,.44-3s.23-2.1.35-3.16c.22-2.46.32-5,.37-7.5,1.68.35,7.64,1.5,10.55.87s6.41-2.24,7.72-5.09a5.26,5.26,0,0,0-2.84-7.29c-4.2-1.45-10.67,3.29-13,6.46-.15.2-1.6,2.67-2.37,4,0-1.52,0-3,0-4.57-.09-4.44-.32-8.93-.53-13.42-.07-1.37-.12-2.74-.17-4.11.59.13,7.65,1.66,10.91.95,2.89-.63,6.41-2.24,7.72-5.09a5.25,5.25,0,0,0-2.84-7.29c-4.2-1.45-10.67,3.28-13,6.46-.18.24-2.27,3.79-2.75,4.72-.12-3-.21-6-.17-9a91.79,91.79,0,0,1,.85-12c.27.06,7.63,1.68,11,1,2.89-.63,6.41-2.24,7.73-5.09a5.26,5.26,0,0,0-2.85-7.29c-4.2-1.45-10.67,3.28-13.05,6.46-.16.21-1.75,2.91-2.47,4.22l-.24-.08a67.88,67.88,0,0,1,3-11.7c.72-2.1,1.52-4.07,2.34-6,1.34.44,7.48,2.4,10.56,2.07s6.62-1.51,8.24-4.2a5.25,5.25,0,0,0-2-7.56c-4-1.9-11,2.09-13.68,5-.14.16-1.47,1.93-2.42,3.23.39-.85.77-1.74,1.16-2.55,1.43-3,2.94-5.73,4.29-8.1.78-1.35,1.51-2.55,2.21-3.66,1.54-.25,7.73-1.34,10.27-3s5.17-4.39,5.37-7.52A5.26,5.26,0,0,0,136.33,280.81Z" style="fill: rgb(38, 50, 56); transform-origin: 88.5532px 351.072px;" id="elxfp23ovrsca" class="animable"></path></g><defs>     <filter id="active" height="200%">         <feMorphology in="SourceAlpha" result="DILATED" operator="dilate" radius="2"></feMorphology>                <feFlood flood-color="#32DFEC" flood-opacity="1" result="PINK"></feFlood>        <feComposite in="PINK" in2="DILATED" operator="in" result="OUTLINE"></feComposite>        <feMerge>            <feMergeNode in="OUTLINE"></feMergeNode>            <feMergeNode in="SourceGraphic"></feMergeNode>        </feMerge>    </filter>    <filter id="hover" height="200%">        <feMorphology in="SourceAlpha" result="DILATED" operator="dilate" radius="2"></feMorphology>                <feFlood flood-color="#ff0000" flood-opacity="0.5" result="PINK"></feFlood>        <feComposite in="PINK" in2="DILATED" operator="in" result="OUTLINE"></feComposite>        <feMerge>            <feMergeNode in="OUTLINE"></feMergeNode>            <feMergeNode in="SourceGraphic"></feMergeNode>        </feMerge>            <feColorMatrix type="matrix" values="0   0   0   0   0                0   1   0   0   0                0   0   0   0   0                0   0   0   1   0 "></feColorMatrix>    </filter></defs></svg>